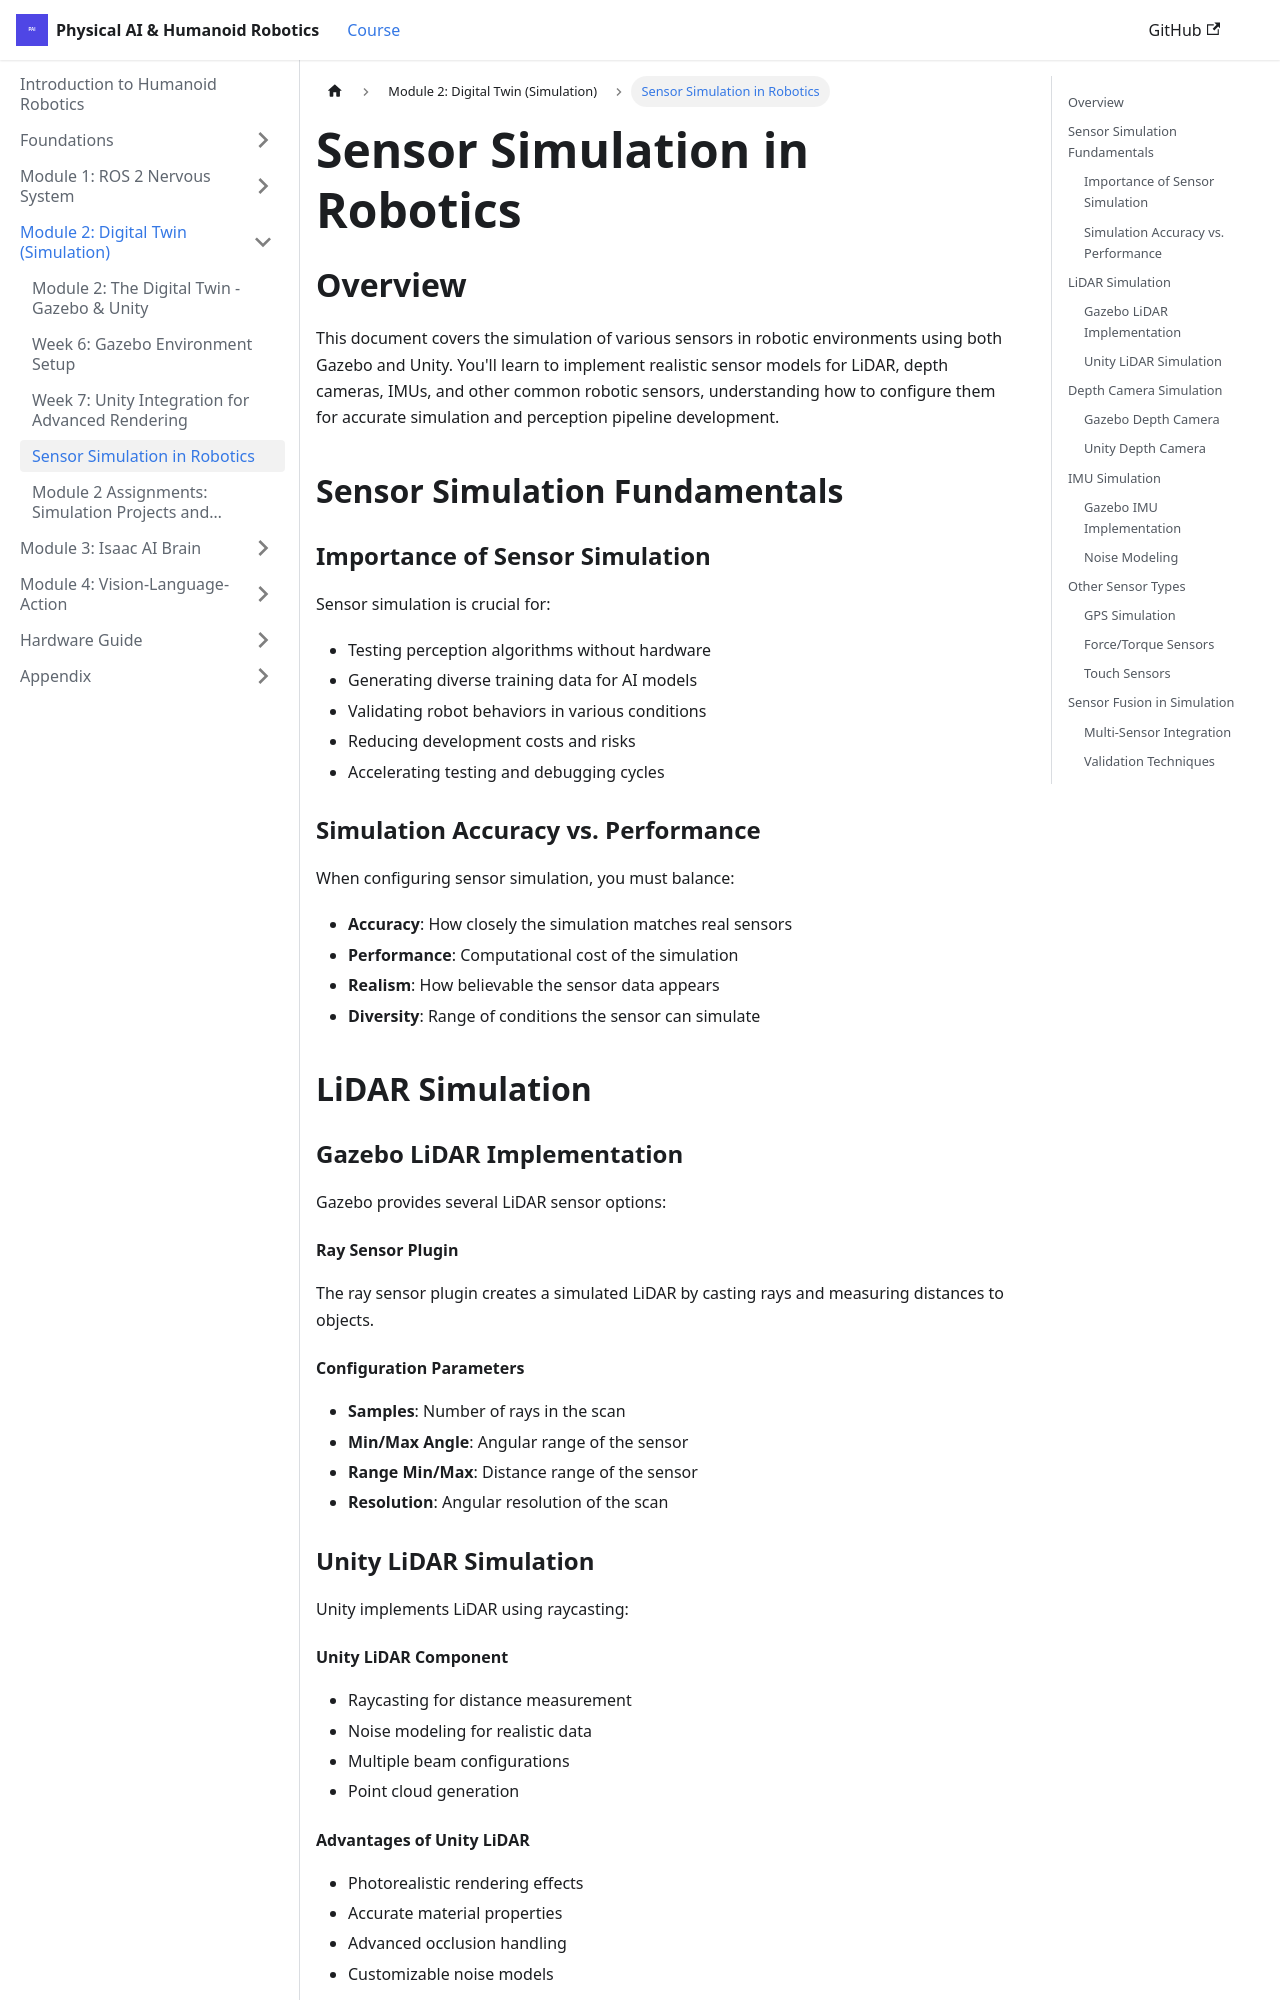

repository: irza16/Humanoid-robotics-book · page: docs/module-2-simulation/sensor-simulation.html · generator: docusaurus

# Sensor Simulation in Robotics

## Overview

This document covers the simulation of various sensors in robotic environments using both Gazebo and Unity. You'll learn to implement realistic sensor models for LiDAR, depth cameras, IMUs, and other common robotic sensors, understanding how to configure them for accurate simulation and perception pipeline development.

## Sensor Simulation Fundamentals

### Importance of Sensor Simulation

Sensor simulation is crucial for:

- Testing perception algorithms without hardware
- Generating diverse training data for AI models
- Validating robot behaviors in various conditions
- Reducing development costs and risks
- Accelerating testing and debugging cycles

### Simulation Accuracy vs. Performance

When configuring sensor simulation, you must balance:

- **Accuracy**: How closely the simulation matches real sensors
- **Performance**: Computational cost of the simulation
- **Realism**: How believable the sensor data appears
- **Diversity**: Range of conditions the sensor can simulate

## LiDAR Simulation

### Gazebo LiDAR Implementation

Gazebo provides several LiDAR sensor options:

#### Ray Sensor Plugin
The ray sensor plugin creates a simulated LiDAR by casting rays and measuring distances to objects.

#### Configuration Parameters
- **Samples**: Number of rays in the scan
- **Min/Max Angle**: Angular range of the sensor
- **Range Min/Max**: Distance range of the sensor
- **Resolution**: Angular resolution of the scan

### Unity LiDAR Simulation

Unity implements LiDAR using raycasting:
